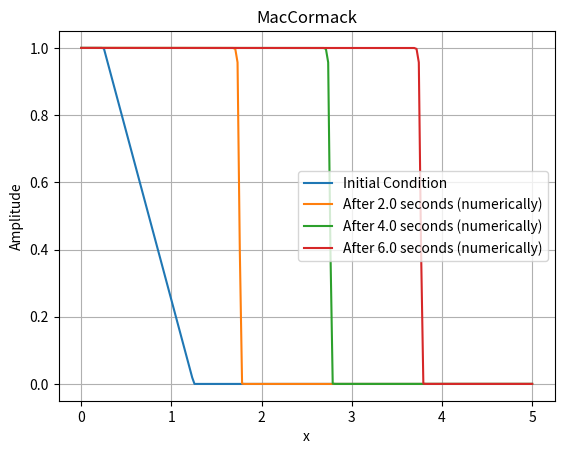

Here is the Python script that generated this plot:
import numpy as np
import matplotlib.pyplot as plt


def f(u):
    return u ** 2 / 2


def predictor(u, Δt, Δx):
    v = np.copy(u)
    v[:-1] = u[:-1] - (Δt / Δx) * (f(u[1:]) - f(u[:-1]))
    return v


def corrector(u, u_prev, Δt, Δx):
    v = np.copy(u)
    v[1:] = ((u_prev[1:] + u[1:]) / 2) - (Δt / (2 * Δx)) * (f(u[1:]) - f(u[:-1]))
    return v


def MacCormack(u, Δt, Δx):
    u_prev = np.copy(u)
    u_predicted = predictor(u, Δt, Δx)
    u_corrected = corrector(u_predicted, u_prev, Δt, Δx)
    u_corrected[0] = 1.0
    u_corrected[-1] = 0.0
    return u_corrected


L = 5.0
Δx = 0.025
Nx = int(L / Δx)

sim_time = 2.0
Δt = Δx
num_time_step = round(sim_time / Δt)

x_values = np.linspace(0, L, Nx)
u = np.zeros(Nx)
u[x_values < 0.25] = 1
u[(0.25 <= x_values) & (x_values <= 1.25)] = 1.25 - x_values[(0.25 <= x_values) & (x_values <= 1.25)]

# Plot the initial condition
plt.plot(x_values, u, label="Initial Condition")

# Run the simulation
for j in range(num_time_step):
    u = MacCormack(u, Δt, Δx)

# Numerical
plt.plot(x_values, u, label=f"After {sim_time} seconds (numerically)")

# Run the simulation
for j in range(num_time_step):
    u = MacCormack(u, Δt, Δx)

# Numerical
plt.plot(x_values, u, label=f"After {2 * sim_time} seconds (numerically)")

# Run the simulation
for j in range(num_time_step):
    u = MacCormack(u, Δt, Δx)

# Numerical
plt.plot(x_values, u, label=f"After {3 * sim_time} seconds (numerically)")

plt.xlabel("x")
plt.ylabel("Amplitude")
plt.title("MacCormack")
plt.legend()
plt.grid()
plt.show()
